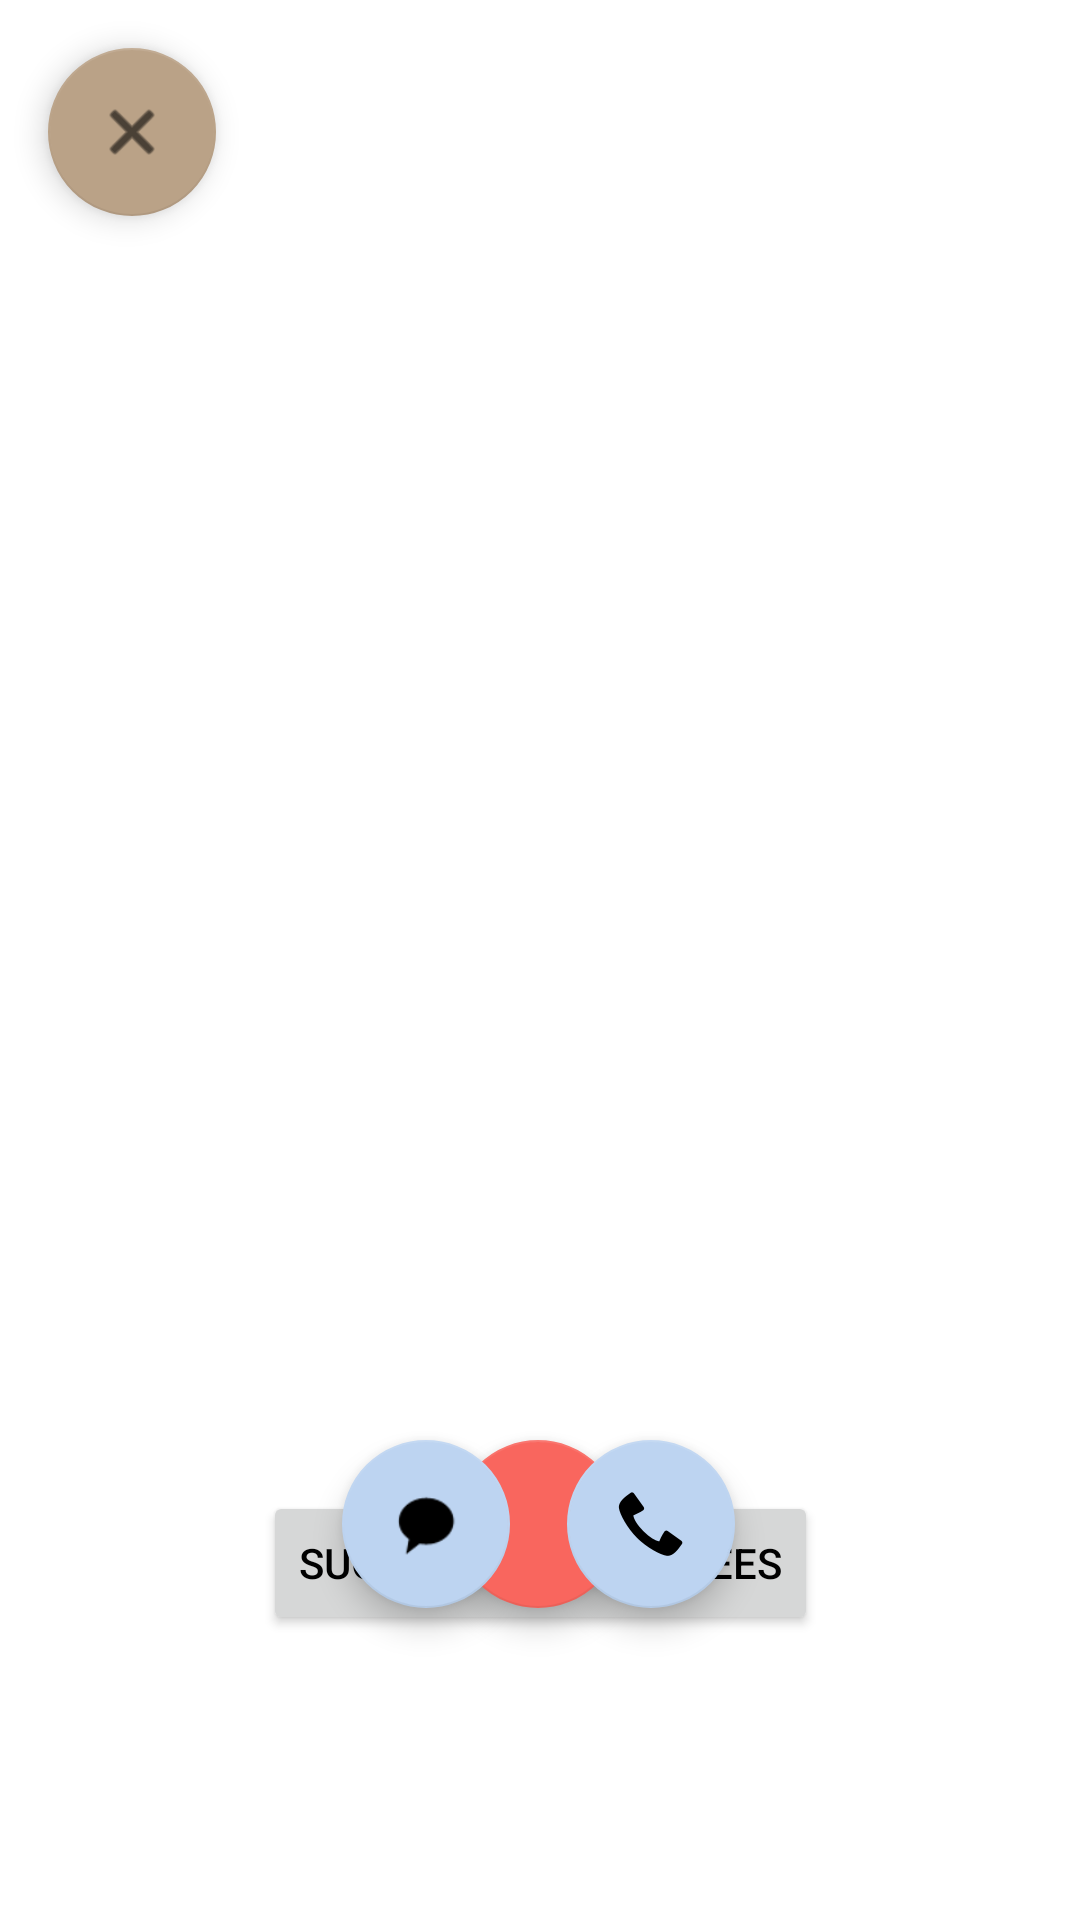

Here is an Android app screen rendered from its layout file. Give the layout XML and the strings, colors and styles it references.
<!-- AndroidManifest.xml: application theme Theme.Csci3130g2quickcash -->
<!-- res/layout/activity_post.xml -->
<?xml version="1.0" encoding="utf-8"?>
<androidx.constraintlayout.widget.ConstraintLayout xmlns:android="http://schemas.android.com/apk/res/android"
    xmlns:app="http://schemas.android.com/apk/res-auto"
    xmlns:tools="http://schemas.android.com/tools"
    android:layout_width="match_parent"
    android:layout_height="match_parent"
    tools:context=".activities.PostActivity">

    <com.google.android.material.floatingactionbutton.FloatingActionButton
        android:id="@+id/closeListingB2"
        android:layout_width="wrap_content"
        android:layout_height="wrap_content"
        android:layout_marginBottom="104dp"
        android:clickable="true"
        android:contentDescription="@string/close_listing"
        app:backgroundTint="#F9665E"
        app:backgroundTintMode="add"
        app:layout_constraintBottom_toBottomOf="parent"
        app:layout_constraintEnd_toEndOf="parent"
        app:layout_constraintHorizontal_bias="0.498"
        app:layout_constraintStart_toStartOf="parent"
        app:layout_constraintTop_toBottomOf="@+id/postPay"
        app:layout_constraintVertical_bias="1.0"
        app:srcCompat="@drawable/cio_ic_paypal_monogram" />

    <com.google.android.material.floatingactionbutton.FloatingActionButton
        android:id="@+id/callButton"
        android:layout_width="wrap_content"
        android:layout_height="wrap_content"
        android:layout_marginStart="75dp"
        android:layout_marginBottom="104dp"
        android:clickable="true"
        android:contentDescription="@string/close_listing"
        app:backgroundTint="#BDD4F1"
        app:backgroundTintMode="add"
        app:layout_constraintBottom_toBottomOf="parent"
        app:layout_constraintEnd_toEndOf="parent"
        app:layout_constraintHorizontal_bias="0.498"
        app:layout_constraintStart_toStartOf="parent"
        app:layout_constraintTop_toBottomOf="@+id/postPay"
        app:layout_constraintVertical_bias="1.0"
        app:srcCompat="@android:drawable/stat_sys_phone_call" />

    <com.google.android.material.floatingactionbutton.FloatingActionButton
        android:id="@+id/textButton"
        android:layout_width="wrap_content"
        android:layout_height="wrap_content"
        android:layout_marginEnd="75dp"
        android:layout_marginBottom="104dp"
        android:clickable="true"
        android:contentDescription="@string/close_listing"
        app:backgroundTint="#BDD4F1"
        app:backgroundTintMode="add"
        app:layout_constraintBottom_toBottomOf="parent"
        app:layout_constraintEnd_toEndOf="parent"
        app:layout_constraintHorizontal_bias="0.498"
        app:layout_constraintStart_toStartOf="parent"
        app:layout_constraintTop_toBottomOf="@+id/postPay"
        app:layout_constraintVertical_bias="1.0"
        app:srcCompat="@android:drawable/sym_action_chat" />

    <TextView
        android:id="@+id/postTitle"
        android:layout_width="350dp"
        android:layout_height="125dp"
        android:layout_marginTop="100dp"
        android:gravity="bottom|start"
        android:textSize="48sp"
        android:textStyle="bold"
        app:layout_constraintEnd_toEndOf="parent"
        app:layout_constraintHorizontal_bias="0.491"
        app:layout_constraintStart_toStartOf="parent"
        app:layout_constraintTop_toTopOf="parent" />

    <TextView
        android:id="@+id/postDesc"
        android:layout_width="320dp"
        android:layout_height="61dp"
        android:textSize="24sp"
        app:layout_constraintBottom_toBottomOf="parent"
        app:layout_constraintEnd_toEndOf="parent"
        app:layout_constraintHorizontal_bias="0.494"
        app:layout_constraintStart_toStartOf="parent"
        app:layout_constraintTop_toBottomOf="@+id/postTitle"
        app:layout_constraintVertical_bias="0.014" />

    <TextView
        android:id="@+id/postDuration"
        android:layout_width="320dp"
        android:layout_height="50dp"
        android:layout_marginTop="24dp"
        android:textSize="16sp"
        app:layout_constraintBottom_toBottomOf="parent"
        app:layout_constraintEnd_toEndOf="parent"
        app:layout_constraintHorizontal_bias="0.494"
        app:layout_constraintStart_toStartOf="parent"
        app:layout_constraintTop_toBottomOf="@+id/postDesc"
        app:layout_constraintVertical_bias="0.0" />

    <TextView
        android:id="@+id/postPlace"
        android:layout_width="320dp"
        android:layout_height="50dp"
        android:layout_marginTop="16dp"
        android:textSize="16sp"
        app:layout_constraintEnd_toEndOf="parent"
        app:layout_constraintHorizontal_bias="0.494"
        app:layout_constraintStart_toStartOf="parent"
        app:layout_constraintTop_toBottomOf="@+id/postDuration" />

    <TextView
        android:id="@+id/postIdBox"
        android:layout_width="389dp"
        android:layout_height="56dp"
        android:gravity="bottom|center"
        android:textColor="#7C8584"
        android:textSize="16sp"
        app:layout_constraintBottom_toBottomOf="parent"
        app:layout_constraintEnd_toEndOf="parent"
        app:layout_constraintStart_toStartOf="parent"
        app:layout_constraintTop_toBottomOf="@+id/closeListingB2"
        app:layout_constraintVertical_bias="0.479" />

    <TextView
        android:id="@+id/postInformation"
        android:layout_width="275dp"
        android:layout_height="66dp"
        android:layout_marginEnd="16dp"
        android:gravity="bottom|end"
        android:textColor="#7C8584"
        android:textSize="16sp"
        app:layout_constraintBottom_toTopOf="@+id/postTitle"
        app:layout_constraintEnd_toEndOf="parent"
        app:layout_constraintHorizontal_bias="1.0"
        app:layout_constraintStart_toStartOf="parent"
        app:layout_constraintTop_toTopOf="parent"
        app:layout_constraintVertical_bias="0.47" />

    <TextView
        android:id="@+id/postPay"
        android:layout_width="320dp"
        android:layout_height="50dp"
        android:layout_marginTop="16dp"
        android:textColor="#4CAF50"
        android:textSize="20sp"
        android:textStyle="bold"
        app:layout_constraintBottom_toBottomOf="parent"
        app:layout_constraintEnd_toEndOf="parent"
        app:layout_constraintHorizontal_bias="0.494"
        app:layout_constraintStart_toStartOf="parent"
        app:layout_constraintTop_toBottomOf="@+id/postPlace"
        app:layout_constraintVertical_bias="0.0" />

    <TextView
        android:id="@+id/postTemp"
        android:layout_width="320dp"
        android:layout_height="50dp"
        android:textColor="#4CAF50"
        android:textSize="16sp"
        android:textStyle="bold"
        android:visibility="gone"
        app:layout_constraintBottom_toBottomOf="parent"
        app:layout_constraintEnd_toEndOf="parent"
        app:layout_constraintHorizontal_bias="0.494"
        app:layout_constraintStart_toStartOf="parent"
        app:layout_constraintTop_toBottomOf="@+id/closeListingB2" />

    <com.google.android.material.floatingactionbutton.FloatingActionButton
        android:id="@+id/closePostViewBtn"
        android:layout_width="wrap_content"
        android:layout_height="wrap_content"
        android:layout_marginStart="16dp"
        android:layout_marginTop="16dp"
        android:clickable="true"
        android:contentDescription="@string/close_listing"
        app:backgroundTint="#BAA287"
        app:layout_constraintStart_toStartOf="parent"
        app:layout_constraintTop_toTopOf="parent"
        app:srcCompat="@android:drawable/ic_menu_close_clear_cancel" />

    <Button
        android:id="@+id/suggestedEmployeeBtn"
        android:layout_width="wrap_content"
        android:layout_height="wrap_content"
        android:text="Suggested Employees"
        app:layout_constraintEnd_toEndOf="parent"
        app:layout_constraintStart_toStartOf="parent"
        app:layout_constraintTop_toBottomOf="@+id/postPay" />
</androidx.constraintlayout.widget.ConstraintLayout>
<!-- resources referenced by this layout -->
<resources>
  <string name="close_listing">Close Listing</string>
  <style name="Theme.Csci3130g2quickcash" parent="Theme.MaterialComponents.DayNight.DarkActionBar">
          
          <item name="colorPrimary">@color/offwhite</item>
          <item name="colorPrimaryVariant">@color/offblue</item>
          <item name="colorOnPrimary">@color/black</item>
          
          <item name="colorSecondary">@color/offwhite</item>
          <item name="colorSecondaryVariant">@color/offwhite</item>
          <item name="colorOnSecondary">@color/black</item>
          
          <item name="android:statusBarColor">?attr/colorPrimaryVariant</item>
          
          <item name="android:textColor">@color/black</item>
      </style>
  <color name="offwhite">#E6E3E4</color>
  <color name="offblue">#121B28</color>
  <color name="black">#FF000000</color>
</resources>
